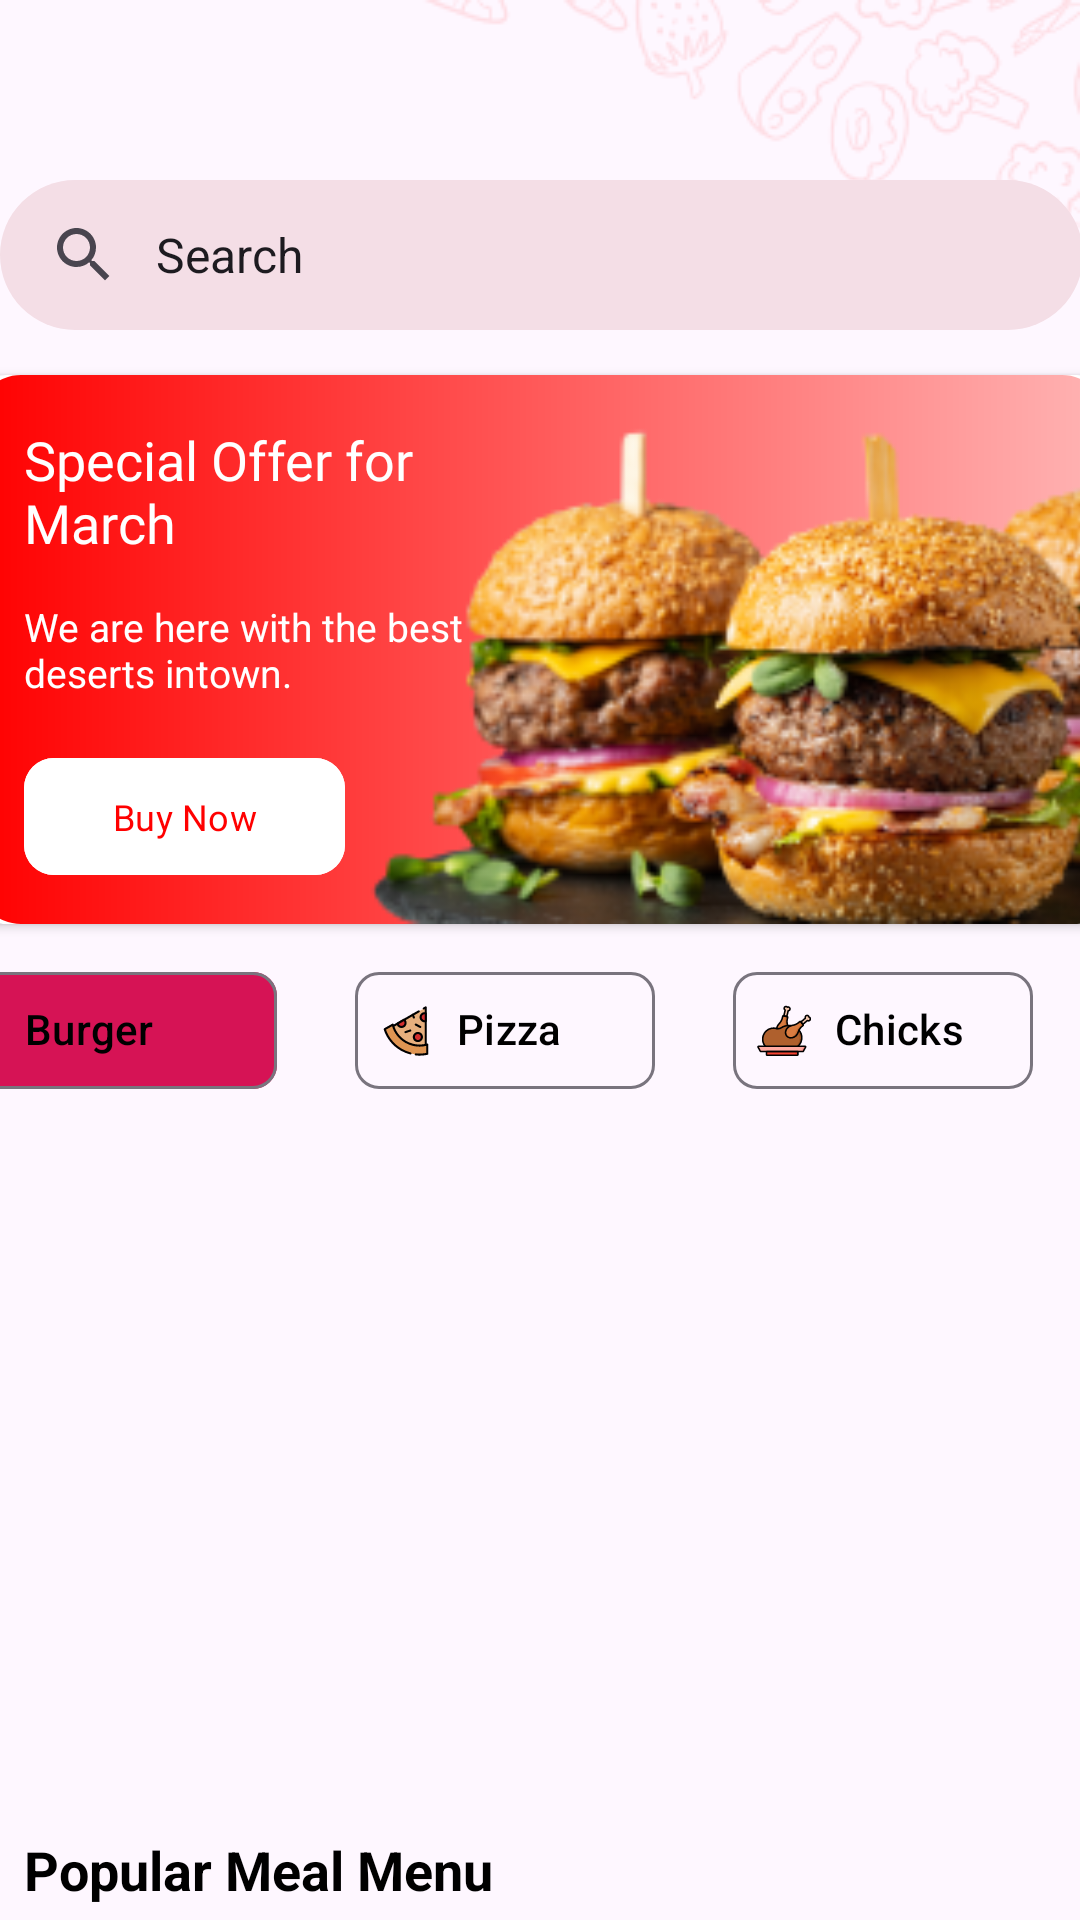

Reconstruct the res/layout file that produces this screen, plus the resources it refers to.
<!-- AndroidManifest.xml: application theme Theme.FOODApp -->
<!-- res/layout/fragment_home_main.xml -->
<?xml version="1.0" encoding="utf-8"?>
<androidx.constraintlayout.widget.ConstraintLayout xmlns:android="http://schemas.android.com/apk/res/android"
    xmlns:app="http://schemas.android.com/apk/res-auto"
    xmlns:tools="http://schemas.android.com/tools"
    android:layout_width="match_parent"
    android:layout_height="match_parent"
    tools:context=".ui.home.HomeMainFragment">


    <ImageView
        android:id="@+id/background_home"
        android:layout_width="wrap_content"
        android:layout_height="wrap_content"
        android:src="@drawable/home_main"
        app:layout_constraintEnd_toEndOf="parent"
        app:layout_constraintHorizontal_bias="1.0"
        app:layout_constraintStart_toStartOf="parent"
        app:layout_constraintTop_toTopOf="parent" />

    <com.google.android.material.search.SearchBar
        android:id="@+id/search_bar"
        android:layout_width="361dp"
        android:layout_height="50dp"
        android:layout_marginTop="60dp"
        android:background="@color/black"
        android:backgroundTint="#F4DEE6"
        android:text="Search"
        app:layout_constraintEnd_toEndOf="parent"
        app:layout_constraintStart_toStartOf="parent"
        app:layout_constraintTop_toTopOf="parent" />

    <androidx.cardview.widget.CardView
        android:id="@+id/home_card"
        android:layout_width="377dp"
        android:layout_height="183dp"
        android:layout_marginTop="15dp"
        app:cardCornerRadius="10dp"
        app:layout_constraintEnd_toEndOf="parent"
        app:layout_constraintStart_toStartOf="parent"
        app:layout_constraintTop_toBottomOf="@+id/search_bar">

        <androidx.constraintlayout.widget.ConstraintLayout
            android:layout_width="match_parent"
            android:background="@drawable/custom_card_color"
            android:layout_height="match_parent">

            <ImageView
                android:id="@+id/imageView2"
                android:layout_width="match_parent"
                android:layout_height="match_parent"
                android:scaleType="centerCrop"
                android:src="@drawable/img_home_card"
                app:layout_constraintBottom_toBottomOf="parent"
                app:layout_constraintEnd_toEndOf="parent"
                app:layout_constraintStart_toStartOf="parent"
                app:layout_constraintTop_toTopOf="parent" />

            <TextView
                android:id="@+id/title_public_meal"
                android:layout_width="140dp"
                android:layout_height="59dp"
                android:layout_marginStart="16dp"
                android:layout_marginTop="16dp"
                android:fontFamily="@font/poppins_bold"
                android:text="Special Offer for March"
                android:textColor="@color/white"
                android:textSize="18sp"
                app:layout_constraintStart_toStartOf="parent"
                app:layout_constraintTop_toTopOf="parent" />

            <TextView
                android:id="@+id/sub_title_card"
                android:layout_width="170dp"
                android:layout_height="36dp"
                android:textSize="13sp"
                android:layout_marginStart="16dp"
                android:text="@string/we_are_here_with_the_best_deserts_intown"
                android:textColor="@color/white"
                app:layout_constraintStart_toStartOf="@+id/imageView2"
                app:layout_constraintTop_toBottomOf="@+id/title_public_meal" />

            <com.google.android.material.button.MaterialButton
                android:id="@+id/but_buy"
                android:layout_width="107dp"
                android:layout_height="47dp"
                android:layout_marginStart="16dp"
                android:backgroundTint="@color/white"
                android:fontFamily="@font/poppins_bold"
                android:text="@string/buy_now"
                android:textColor="#FF0000"
                android:textSize="12sp"
                app:cornerRadius="10dp"
                app:layout_constraintBottom_toBottomOf="parent"
                app:layout_constraintStart_toStartOf="parent"
                app:layout_constraintTop_toBottomOf="@+id/sub_title_card" />
        </androidx.constraintlayout.widget.ConstraintLayout>
    </androidx.cardview.widget.CardView>

    <com.google.android.material.chip.ChipGroup
        android:id="@+id/chipGroup"
        android:layout_width="394dp"
        android:layout_height="58dp"
        android:layout_marginTop="8dp"
        android:orientation="horizontal"
        app:layout_constraintEnd_toEndOf="parent"
        app:layout_constraintHorizontal_bias="0.538"
        app:layout_constraintStart_toStartOf="parent"
        app:layout_constraintTop_toBottomOf="@+id/home_card">

        <com.google.android.material.chip.Chip
            android:layout_width="100dp"
            android:layout_height="55dp"
            android:layout_margin="10dp"
            android:checked="true"
            android:text="Burger"
            android:textColor="@color/black"
            app:chipBackgroundColor="@color/light_primary_color"
            app:chipIcon="@drawable/burger_ic" />

        <com.google.android.material.chip.Chip
            android:layout_width="100dp"
            android:layout_height="55dp"
            android:layout_margin="8dp"
            android:text="Pizza"
            android:textColor="@color/black"
            app:chipIcon="@drawable/pizza_ic" />

        <com.google.android.material.chip.Chip
            android:layout_width="100dp"
            android:layout_height="55dp"
            android:layout_margin="10dp"
            android:text="Chicks"
            android:textColor="@color/black"
            app:chipIcon="@drawable/chicken_ic" />

    </com.google.android.material.chip.ChipGroup>

    <androidx.recyclerview.widget.RecyclerView
        android:id="@+id/recyclerView"
        android:layout_width="405dp"
        android:layout_height="233dp"
        android:orientation="horizontal"
        app:layoutManager="androidx.recyclerview.widget.LinearLayoutManager"
        app:layout_constraintEnd_toEndOf="parent"
        app:layout_constraintStart_toStartOf="parent"
        app:layout_constraintTop_toBottomOf="@+id/chipGroup"
        tools:itemCount="3"
        tools:listitem="@layout/item_choosed_home" />

    <TextView
        android:id="@+id/tv_popular"
        android:layout_width="258dp"
        android:layout_height="33dp"
        android:layout_marginStart="8dp"
        android:layout_marginTop="4dp"
        android:text="Popular Meal Menu"
        app:layout_constraintStart_toStartOf="parent"
        android:textColor="@color/black"
        android:textSize="18sp"
        android:textStyle="bold"
        app:layout_constraintTop_toBottomOf="@+id/recyclerView" />

    <androidx.recyclerview.widget.RecyclerView
        android:layout_width="match_parent"
        android:layout_height="wrap_content"
        tools:itemCount="2"
        tools:listitem="@layout/item_popular_meals"
        app:layout_constraintBottom_toBottomOf="parent"
        app:layout_constraintStart_toStartOf="parent"
        app:layout_constraintTop_toBottomOf="@+id/tv_popular" />

</androidx.constraintlayout.widget.ConstraintLayout>
<!-- res/layout/item_choosed_home.xml (included above) -->
<?xml version="1.0" encoding="utf-8"?>
<androidx.cardview.widget.CardView xmlns:android="http://schemas.android.com/apk/res/android"
    xmlns:app="http://schemas.android.com/apk/res-auto"
    xmlns:tools="http://schemas.android.com/tools"
    android:layout_width="170dp"
    android:layout_height="200dp"
    android:layout_margin="10dp"
    android:padding="16dp"
    app:cardCornerRadius="15dp"
    app:cardElevation="4dp">

    <androidx.constraintlayout.widget.ConstraintLayout
        android:layout_width="match_parent"
        android:layout_height="match_parent">


        <androidx.appcompat.widget.AppCompatButton
            android:id="@+id/rating_star"
            style="@style/Widget.Material3.Button.OutlinedButton"
            android:layout_width="107dp"
            android:layout_height="36dp"
            android:drawableStart="@drawable/star_ic"
            android:drawablePadding="4dp"
            android:gravity="start"
            android:text="3.6"
            android:textColor="@color/black"
            app:layout_constraintBottom_toTopOf="@+id/card_image_view"
            app:layout_constraintEnd_toStartOf="@id/card_image_view"
            app:layout_constraintHorizontal_bias="0.166"
            app:layout_constraintStart_toStartOf="parent"

            app:layout_constraintTop_toTopOf="parent"
            app:layout_constraintVertical_bias="0.526" />

        <ImageView
            android:id="@+id/card_image_view"
            android:layout_width="80dp"
            android:layout_height="80dp"
            android:contentDescription="TODO"
            android:scaleType="fitCenter"
            android:src="@drawable/burger"
            app:layout_constraintBottom_toTopOf="@+id/linearLayout2"
            app:layout_constraintEnd_toEndOf="parent"
            app:layout_constraintStart_toStartOf="parent"
            app:layout_constraintTop_toTopOf="parent"
            app:layout_constraintVertical_bias="1.0"
            tools:ignore="ContentDescription,HardcodedText" />

        <LinearLayout
            android:id="@+id/linearLayout2"
            android:layout_width="139dp"
            android:layout_height="44dp"
            android:gravity="center"
            android:orientation="vertical"
            app:layout_constraintBottom_toBottomOf="parent"
            app:layout_constraintEnd_toEndOf="parent"
            app:layout_constraintHorizontal_bias="0.516"
            app:layout_constraintStart_toStartOf="parent"
            app:layout_constraintTop_toTopOf="parent"
            app:layout_constraintVertical_bias="0.73">

            <TextView
                android:id="@+id/meal_name"
                android:layout_width="wrap_content"
                android:layout_height="wrap_content"
                android:fontFamily="@font/poppins_regular"
                android:text="Chicken Burger"
                android:textColor="@color/black"
                android:textSize="12sp"
                tools:ignore="HardcodedText" />

            <TextView
                android:id="@+id/meal_sub_title"
                android:layout_width="wrap_content"
                android:layout_height="wrap_content"
                android:fontFamily="@font/poppins_regular"
                android:text="@string/burger_factory_ltd"
                android:textColor="@color/gray"
                android:textSize="10sp" />


        </LinearLayout>

        <TextView
            android:id="@+id/meal_price"
            android:layout_width="wrap_content"
            android:layout_height="wrap_content"
            android:layout_marginStart="16dp"
            android:fontFamily="@font/poppins_regular"
            android:text="20$"
            android:textColor="@color/light_primary_color"
            android:textSize="18sp"
            app:layout_constraintBottom_toBottomOf="parent"
            app:layout_constraintStart_toStartOf="parent"
            app:layout_constraintTop_toBottomOf="@+id/linearLayout2"
            app:layout_constraintVertical_bias="0.666"
            tools:ignore="HardcodedText" />

        <ImageButton
            android:id="@+id/add"
            style="@style/Widget.Material3.Button.OutlinedButton"
            android:layout_width="32dp"
            android:layout_height="34dp"
            android:layout_marginBottom="8dp"
            android:src="@drawable/icon_plus_circle"
            app:layout_constraintBottom_toBottomOf="parent"
            app:layout_constraintEnd_toEndOf="parent"
            app:layout_constraintHorizontal_bias="0.853"
            app:layout_constraintStart_toEndOf="@+id/meal_price"
            tools:ignore="ContentDescription,SpeakableTextPresentCheck,TouchTargetSizeCheck" />


    </androidx.constraintlayout.widget.ConstraintLayout>
</androidx.cardview.widget.CardView>
<!-- res/layout/item_popular_meals.xml (included above) -->
<?xml version="1.0" encoding="utf-8"?>
<androidx.cardview.widget.CardView xmlns:android="http://schemas.android.com/apk/res/android"
    xmlns:tools="http://schemas.android.com/tools"
    android:layout_width="match_parent"
    xmlns:app="http://schemas.android.com/apk/res-auto"
    app:cardCornerRadius="15dp"
    app:cardElevation="4dp"
    android:padding="16dp"
    android:layout_margin="10dp"
    android:layout_height="100dp">
    <androidx.constraintlayout.widget.ConstraintLayout
        android:layout_width="match_parent"
        android:layout_height="match_parent"
        >

        <androidx.cardview.widget.CardView
            android:id="@+id/cardView"
            android:layout_width="80dp"
            android:layout_height="80dp"
            android:layout_marginStart="12dp"
            app:cardCornerRadius="10dp"
            app:layout_constraintBottom_toBottomOf="parent"
            app:layout_constraintStart_toStartOf="parent"
            app:layout_constraintTop_toTopOf="parent">

            <ImageView
                android:id="@+id/card_image_view"
                android:layout_width="match_parent"
                android:layout_height="match_parent"
                android:scaleType="fitCenter"
                android:src="@drawable/burger" />

        </androidx.cardview.widget.CardView>

        <LinearLayout
            android:id="@+id/linearLayout2"
            android:layout_width="wrap_content"
            android:layout_height="match_parent"
            android:layout_marginStart="40dp"
            android:gravity="center|start"
            android:orientation="vertical"
            app:layout_constraintBottom_toBottomOf="parent"
            app:layout_constraintStart_toEndOf="@+id/cardView"
            app:layout_constraintTop_toTopOf="parent"
            app:layout_constraintVertical_bias="0.0">

            <TextView
                android:id="@+id/meal_name"
                android:layout_width="wrap_content"
                android:layout_height="wrap_content"
                android:fontFamily="@font/poppins_regular"
                android:text="Chicken Burger"
                android:textColor="@color/black"
                android:textSize="14sp" />

            <TextView
                android:id="@+id/meal_sub_title"
                android:layout_width="wrap_content"
                android:layout_height="wrap_content"
                android:fontFamily="@font/poppins_regular"
                android:text="@string/burger_factory_ltd"
                android:textColor="@color/gray"
                android:textSize="13sp" />


        </LinearLayout>

        <TextView
            android:id="@+id/meal_price"
            android:layout_width="42dp"
            android:layout_height="38dp"
            android:fontFamily="@font/poppins_bold"
            android:text="15$"
            android:textColor="@color/light_primary_color"
            android:gravity="center"
            android:textSize="20sp"
            android:textStyle="bold"
            app:layout_constraintBottom_toBottomOf="parent"
            app:layout_constraintEnd_toEndOf="parent"
            app:layout_constraintHorizontal_bias="0.686"
            app:layout_constraintStart_toEndOf="@+id/linearLayout2"
            app:layout_constraintTop_toTopOf="parent"
            app:layout_constraintVertical_bias="0.507" />


    </androidx.constraintlayout.widget.ConstraintLayout>
</androidx.cardview.widget.CardView>
<!-- resources referenced by this layout -->
<resources>
  <color name="black">#FF000000</color>
  <color name="gray">#787171</color>
  <color name="light_primary_color">#D61355</color>
  <color name="white">#FFFFFFFF</color>
  <!-- drawable burger: png bitmap (drawable, 10852 bytes) -->
  <!-- drawable chicken_ic: vector/xml drawable (drawable, 10889 chars, omitted) -->
  <!-- drawable custom_card_color (drawable) -->
  <?xml version="1.0" encoding="utf-8"?>
  <shape xmlns:android="http://schemas.android.com/apk/res/android">
      <corners android:radius="15dp"/>
      <gradient android:startColor="@color/dark_pink" android:endColor="@color/light_pink"/>
  
  </shape>
  <!-- drawable home_main: png bitmap (drawable, 6658 bytes) -->
  <!-- drawable img_home_card: png bitmap (drawable, 64421 bytes) -->
  <!-- drawable pizza_ic: vector/xml drawable (drawable, 4509 chars, omitted) -->
  <string name="burger_factory_ltd">Burger Factory LTD</string>
  <string name="buy_now">Buy Now</string>
  <string name="we_are_here_with_the_best_deserts_intown">We are here with the best deserts intown.</string>
  <style name="Theme.FOODApp" parent="Base.Theme.FOODApp" />
  <color name="dark_pink">#FF0000</color>
  <color name="light_pink">#FFB4B4</color>
  <style name="Base.Theme.FOODApp" parent="Theme.Material3.DayNight.NoActionBar">
          
          
      </style>
</resources>
